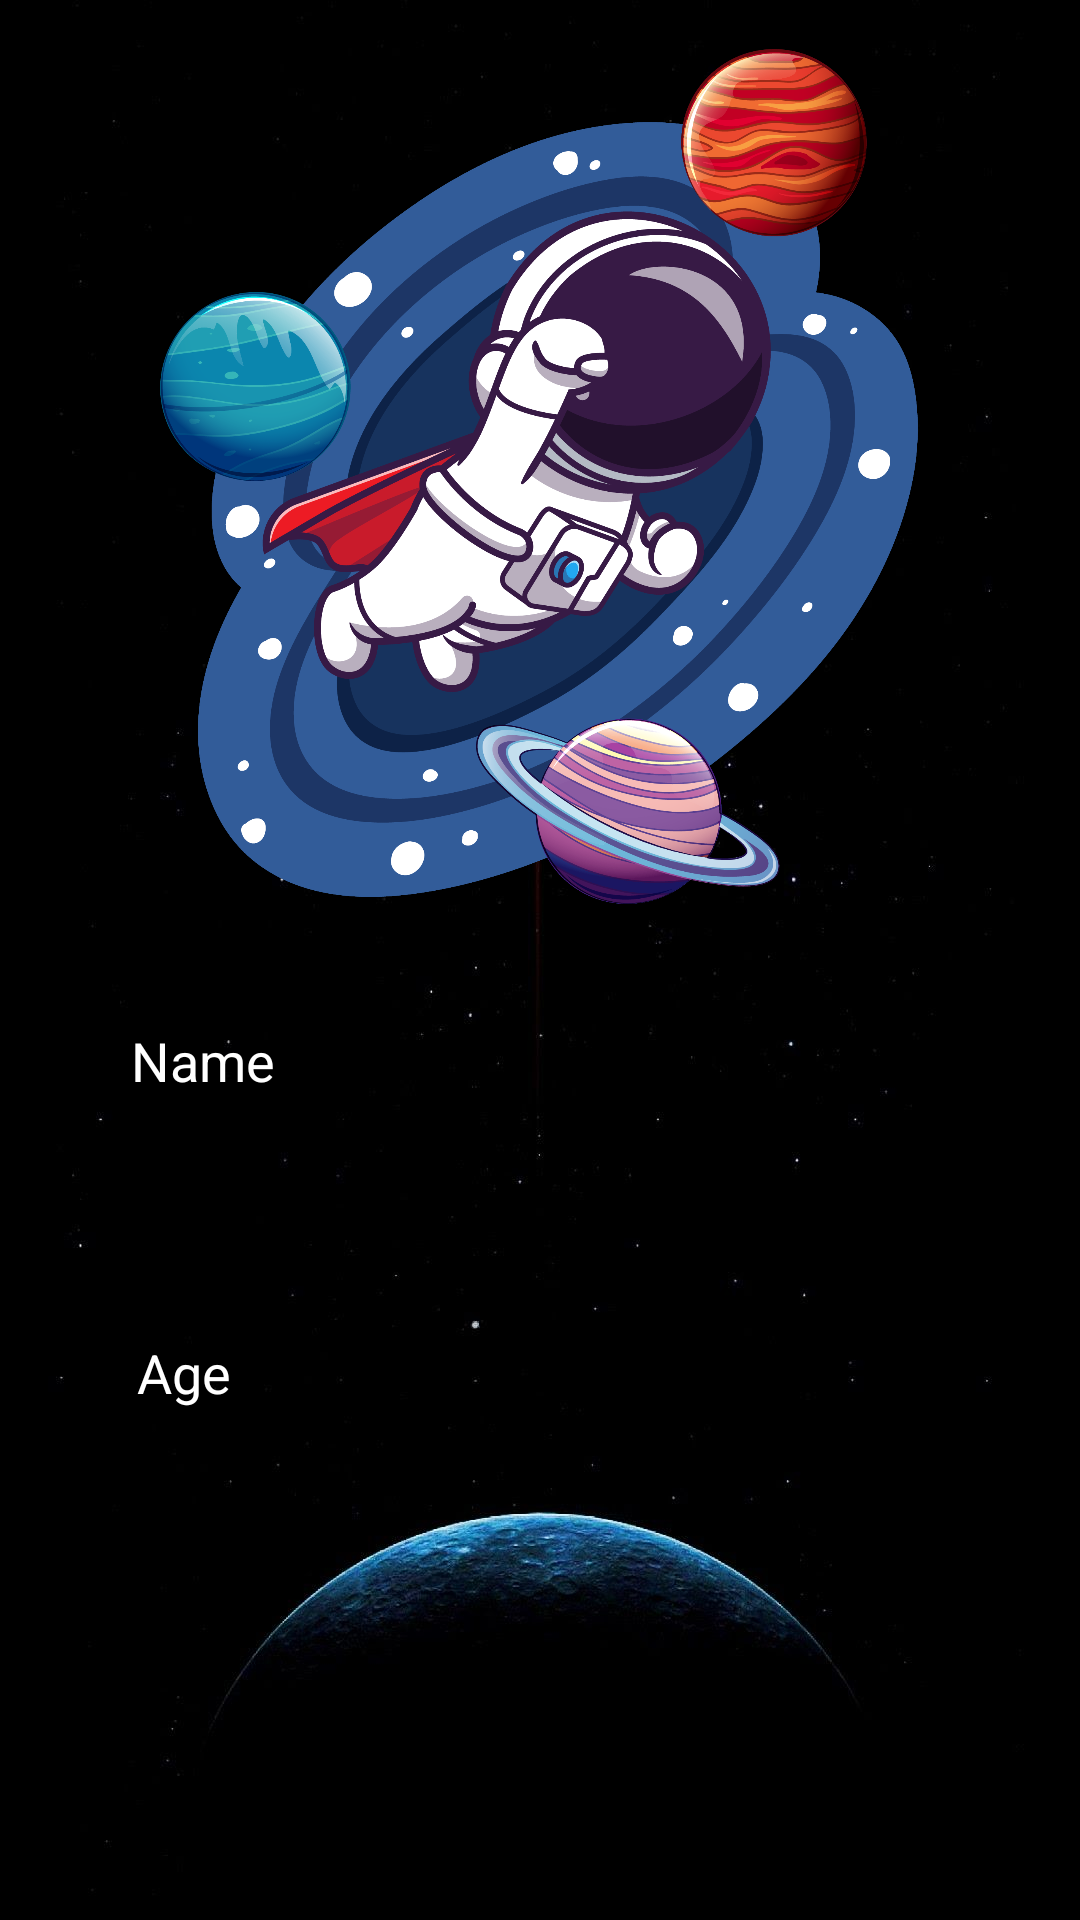

This screen was rendered from an Android layout file. Write that file and the resources it references.
<!-- AndroidManifest.xml: application theme Theme.Nasa -->
<!-- res/layout/fragment_get_datas.xml -->
<?xml version="1.0" encoding="utf-8"?>
<androidx.constraintlayout.widget.ConstraintLayout xmlns:android="http://schemas.android.com/apk/res/android"
    xmlns:app="http://schemas.android.com/apk/res-auto"
    xmlns:tools="http://schemas.android.com/tools"
    android:layout_width="match_parent"
    android:layout_height="match_parent"
    android:background="@drawable/register_back"
    tools:context=".GetDatas">


    <EditText
        android:id="@+id/name"
        android:layout_width="279dp"
        android:layout_height="71dp"
        android:layout_marginTop="600dp"
        android:ems="10"
        android:hint="Name"
        android:inputType="text"
        android:textColorHint="@color/white"
        app:layout_constraintBottom_toTopOf="@+id/age"
        app:layout_constraintEnd_toEndOf="parent"
        app:layout_constraintHorizontal_bias="0.491"
        app:layout_constraintStart_toStartOf="parent"
        app:layout_constraintTop_toTopOf="parent" />

    <EditText
        android:id="@+id/age"
        android:layout_width="277dp"
        android:layout_height="59dp"
        android:layout_marginTop="39dp"
        android:layout_marginBottom="438dp"
        android:ems="10"
        android:hint="Age"
        android:inputType="datetime"
        android:textColorHint="@color/white"
        app:layout_constraintBottom_toBottomOf="parent"
        app:layout_constraintEnd_toEndOf="@+id/name"
        app:layout_constraintHorizontal_bias="1.0"
        app:layout_constraintStart_toStartOf="@+id/name"
        app:layout_constraintTop_toBottomOf="@+id/name" />

    <ImageView
        android:id="@+id/pro"
        android:layout_width="256dp"
        android:layout_height="285dp"
        android:layout_marginStart="68dp"
        android:layout_marginTop="44dp"
        android:layout_marginEnd="69dp"
        android:layout_marginBottom="43dp"
        android:src="@drawable/logo"
        app:layout_constraintBottom_toTopOf="@+id/name"
        app:layout_constraintEnd_toEndOf="parent"
        app:layout_constraintStart_toStartOf="parent"
        app:layout_constraintTop_toTopOf="parent" />

</androidx.constraintlayout.widget.ConstraintLayout>
<!-- resources referenced by this layout -->
<resources>
  <color name="white">#FFFFFFFF</color>
  <!-- drawable logo: png bitmap (drawable, 614073 bytes) -->
  <!-- drawable register_back: jpg bitmap (drawable, 33668 bytes) -->
  <style name="Theme.Nasa" parent="Base.Theme.Nasa" />
  <style name="Base.Theme.Nasa" parent="Theme.AppCompat.DayNight.NoActionBar">
          
          
      </style>
</resources>
